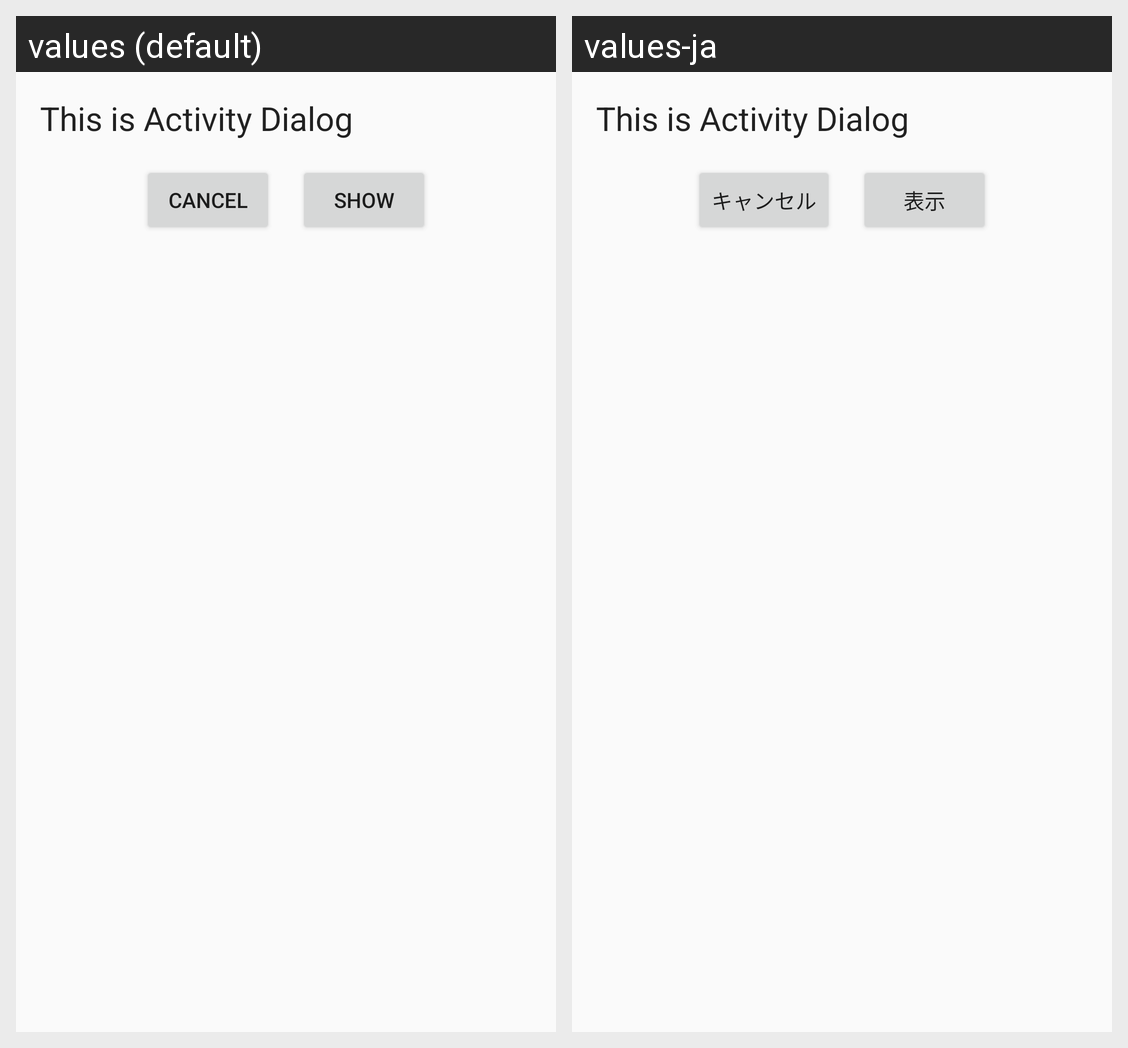

The Android screen above is rendered under two locales of the same app. Produce the string resources it draws, with the default and per-locale values.
Android screen res/layout/activity_dialog.xml rendered under 2 locales, left to right: values (default), values-ja. Device: Nexus 5 (rendered at 1080×1920; each locale shown at half size, 540×960, under a caption strip naming it); theme AppTheme.
Strings drawn on this screen, with the default value and each locale's value (text and hints the layout hard-codes, and strings that could not be matched under every locale, appear in the picture but are not listed):

dialog_btn_cancel
  values: CANCEL
  values-ja: キャンセル

dialog_btn_display
  values: SHOW
  values-ja: 表示
